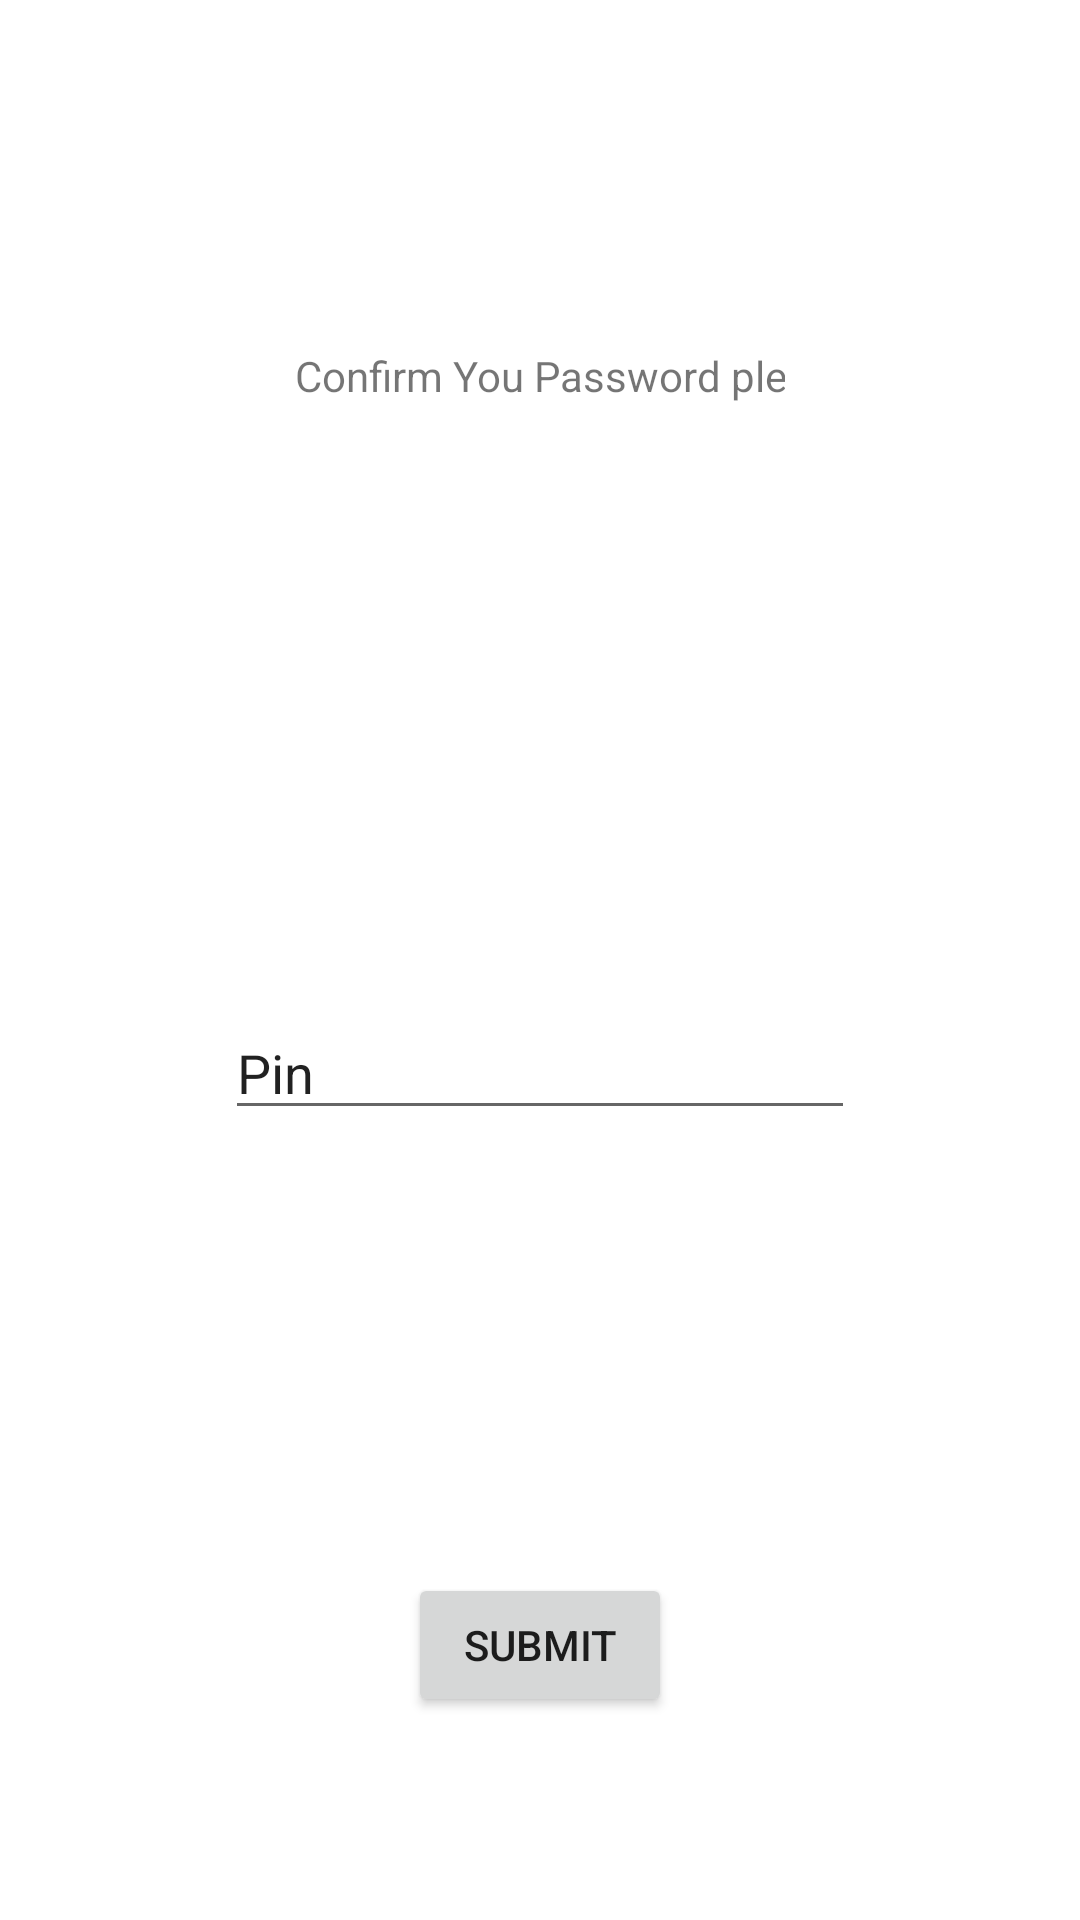

Here is an Android app screen rendered from its layout file. Give the layout XML and the strings, colors and styles it references.
<!-- AndroidManifest.xml: application theme Theme.MyApplication -->
<!-- res/layout/activity_check_password.xml -->
<?xml version="1.0" encoding="utf-8"?>
<androidx.constraintlayout.widget.ConstraintLayout xmlns:android="http://schemas.android.com/apk/res/android"
    xmlns:app="http://schemas.android.com/apk/res-auto"
    xmlns:tools="http://schemas.android.com/tools"
    android:layout_width="match_parent"
    android:layout_height="match_parent"
    tools:context=".CheckPassword">

    <TextView
        android:id="@+id/retype"
        android:layout_width="wrap_content"
        android:layout_height="wrap_content"
        android:layout_marginStart="60dp"
        android:layout_marginTop="80dp"
        android:layout_marginEnd="60dp"
        android:layout_marginBottom="32dp"
        android:ems="10"
        android:inputType="textPersonName"
        android:text="Confirm You Password please?"
        app:layout_constraintBottom_toTopOf="@+id/retypePassword"
        app:layout_constraintEnd_toEndOf="parent"
        app:layout_constraintStart_toStartOf="parent"
        app:layout_constraintTop_toTopOf="parent" />

    <EditText
        android:id="@+id/retypePassword"
        android:layout_width="wrap_content"
        android:layout_height="wrap_content"
        android:layout_marginStart="60dp"
        android:layout_marginTop="133dp"
        android:layout_marginEnd="60dp"
        android:layout_marginBottom="32dp"
        android:ems="10"
        android:inputType="textPersonName"
        android:text="Pin"
        app:layout_constraintBottom_toTopOf="@+id/submit"
        app:layout_constraintEnd_toEndOf="parent"
        app:layout_constraintStart_toStartOf="parent"
        app:layout_constraintTop_toBottomOf="@+id/retype" />

    <Button
        android:id="@+id/submit"
        android:layout_width="wrap_content"
        android:layout_height="wrap_content"
        android:layout_marginStart="80dp"
        android:layout_marginTop="80dp"
        android:layout_marginEnd="80dp"
        android:layout_marginBottom="32dp"
        android:text="submit"
        app:layout_constraintBottom_toBottomOf="parent"
        app:layout_constraintEnd_toEndOf="parent"
        app:layout_constraintStart_toStartOf="parent"
        app:layout_constraintTop_toBottomOf="@+id/retypePassword" />
</androidx.constraintlayout.widget.ConstraintLayout>
<!-- resources referenced by this layout -->
<resources>
  <style name="Theme.MyApplication" parent="Theme.MaterialComponents.DayNight.DarkActionBar">
          
          <item name="colorPrimary">@color/teal_200</item>
          <item name="colorPrimaryVariant">@color/teal_200</item>
          <item name="colorOnPrimary">#A51D1D</item>
          
          <item name="colorSecondary">@color/teal_200</item>
          <item name="colorSecondaryVariant">@color/teal_700</item>
          <item name="colorOnSecondary">@color/purple_200</item>
          
          <item name="android:statusBarColor" tools:targetApi="l">?attr/colorPrimaryVariant</item>
          
      </style>
  <color name="teal_200">#4D5353</color>
  <color name="teal_700" />
  <color name="purple_200">#E67411</color>
</resources>
